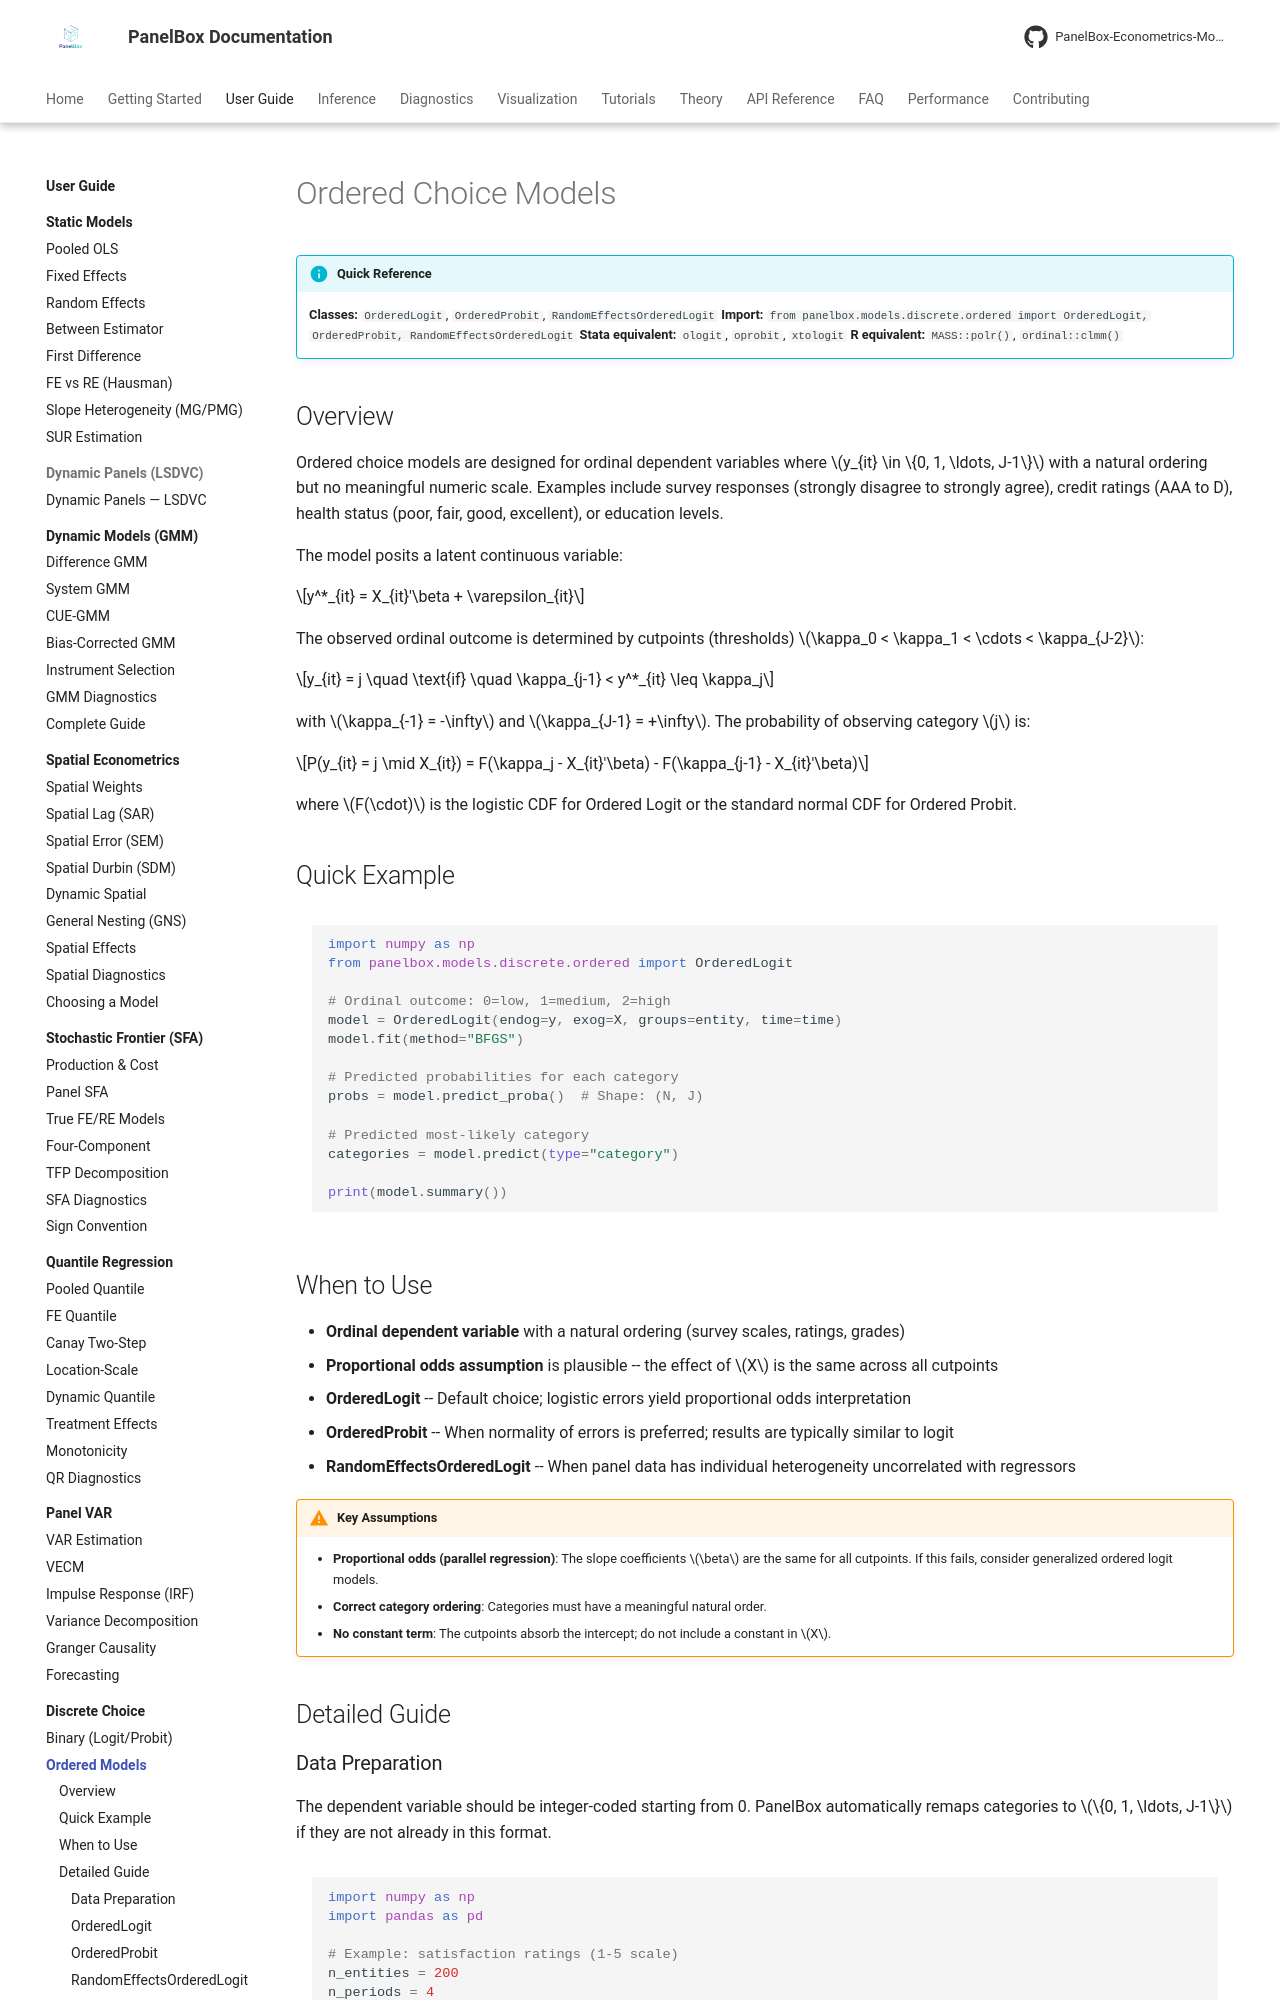

repository: PanelBox-Econometrics-Model/panelbox · page: user-guide/discrete/ordered/index.html · generator: mkdocs

---
title: "Ordered Choice Models"
description: "Ordered Logit and Probit models for ordinal panel data outcomes with random effects in PanelBox"
---

# Ordered Choice Models

!!! info "Quick Reference"
    **Classes:** `OrderedLogit`, `OrderedProbit`, `RandomEffectsOrderedLogit`
    **Import:** `from panelbox.models.discrete.ordered import OrderedLogit, OrderedProbit, RandomEffectsOrderedLogit`
    **Stata equivalent:** `ologit`, `oprobit`, `xtologit`
    **R equivalent:** `MASS::polr()`, `ordinal::clmm()`

## Overview

Ordered choice models are designed for ordinal dependent variables where $y_{it} \in \{0, 1, \ldots, J-1\}$ with a natural ordering but no meaningful numeric scale. Examples include survey responses (strongly disagree to strongly agree), credit ratings (AAA to D), health status (poor, fair, good, excellent), or education levels.

The model posits a latent continuous variable:

$$y^*_{it} = X_{it}'\beta + \varepsilon_{it}$$

The observed ordinal outcome is determined by cutpoints (thresholds) $\kappa_0 < \kappa_1 < \cdots < \kappa_{J-2}$:

$$y_{it} = j \quad \text{if} \quad \kappa_{j-1} < y^*_{it} \leq \kappa_j$$

with $\kappa_{-1} = -\infty$ and $\kappa_{J-1} = +\infty$. The probability of observing category $j$ is:

$$P(y_{it} = j \mid X_{it}) = F(\kappa_j - X_{it}'\beta) - F(\kappa_{j-1} - X_{it}'\beta)$$

where $F(\cdot)$ is the logistic CDF for Ordered Logit or the standard normal CDF for Ordered Probit.

## Quick Example

```python
import numpy as np
from panelbox.models.discrete.ordered import OrderedLogit

# Ordinal outcome: 0=low, 1=medium, 2=high
model = OrderedLogit(endog=y, exog=X, groups=entity, time=time)
model.fit(method="BFGS")

# Predicted probabilities for each category
probs = model.predict_proba()  # Shape: (N, J)

# Predicted most-likely category
categories = model.predict(type="category")

print(model.summary())
```
